Run: headless pygame with SDL's dummy video driver; simulated clock (each Clock.tick advances the game by its frame time, no real sleeping); random seed 0; keys injected as events and as key.get_pressed() state; mouse plan: one left click at the window centre at the start of phase 2, then a move to the lower-right quarter at the start of phase 3.
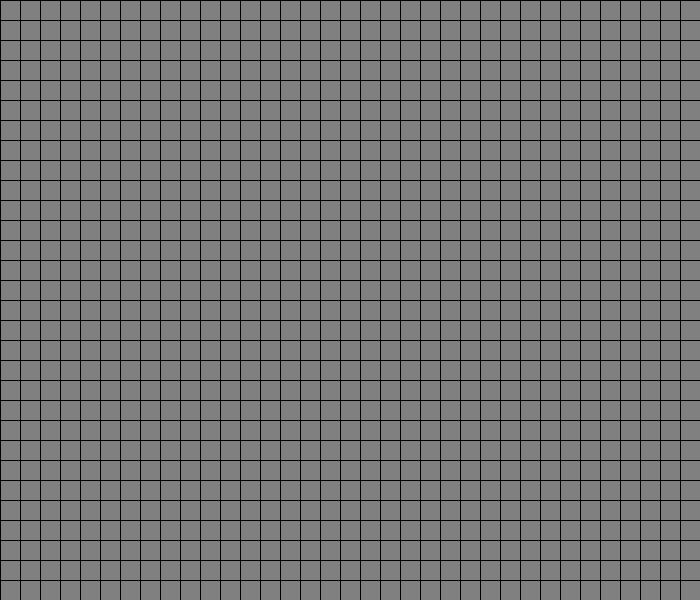
Frame 1 of 4 · flips 1–60 · no input
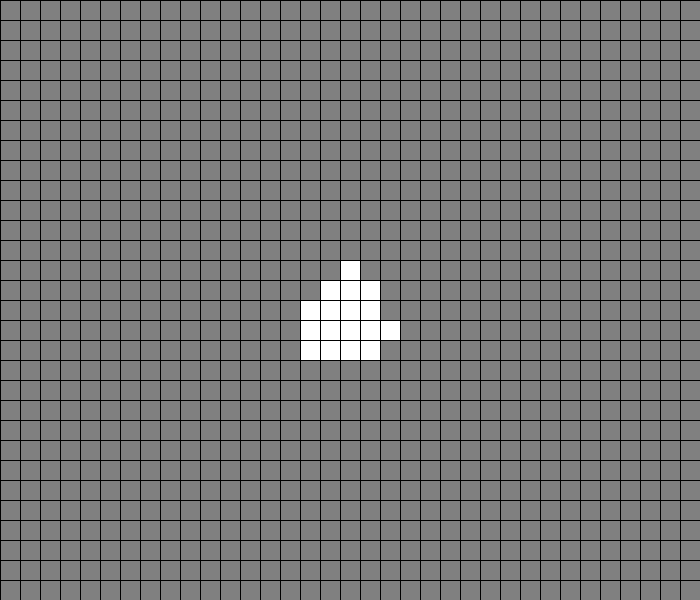
Frame 2 of 4 · flips 61–180 · clicked the window centre · tapped SPACE, RETURN · held RIGHT (→), D
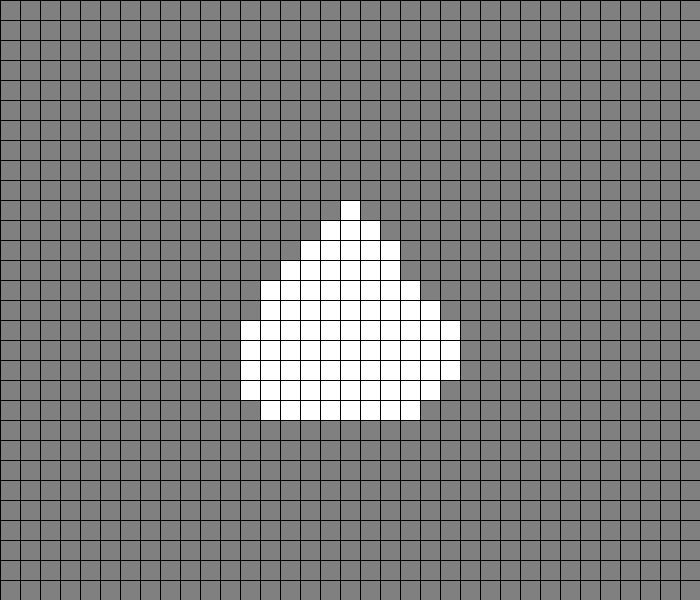
Frame 3 of 4 · flips 181–300 · moved the mouse to the lower-right quarter · held DOWN (↓), S
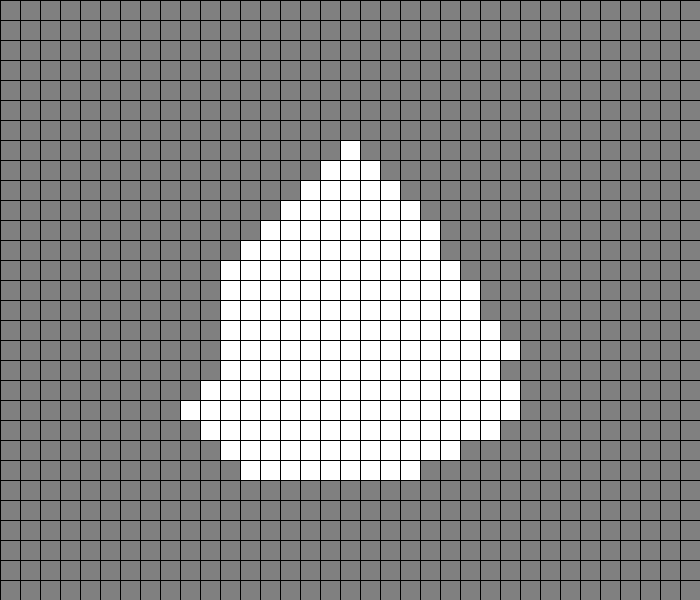
Frame 4 of 4 · flips 301–420 · held LEFT (←), A, UP (↑), W

The pygame program that drew these frames:

import random
import pygame
pygame.init()

#Variable definitions
TYF = [False, True]
black = (0,0,0)
white = (255,255,255)
yellow = (255,255,0)
grey = (128, 128,128)
width, height = 700, 600
til_size = 20
grid_h = height // til_size
grid_w = width  // til_size

FPS = 60

screen = pygame.display.set_mode((width, height))
clock = pygame.time.Clock()

def draw_grid(positions):
    "This function draws the grid"
    
    for post in positions:
        col, row = post
        topLeft = (col * til_size, row * til_size)
        pygame.draw.rect(screen, white, (*topLeft, til_size, til_size))

    for row in range(grid_h): 
        pygame.draw.line(screen, black, (width, row * til_size), (0, row * til_size))

    for col in range(grid_w):
        pygame.draw.line(screen, black, (col * til_size, 0), (col * til_size, height))


def ad_grid(positions):
    'Adds cells to the simulation vertically, horizontally and diagonally upwards'
   
    new_pos = set(positions)  

    for x, y in positions:
        # adds cell up
        if y - 1 >= 0 and (x, y - 1) not in positions:
            new_pos.add((x, y - 1))
                
        #Adds new cell down
        if y + 1 < grid_h and (x, y + 1) not in positions:
            new_pos.add((x, y + 1))
            
        for dx in [-1, 1]:
            for dy in [0, 1]:
                # grows cell horizontally, and diagonally up
                ran = random.randint(0,1)
                check = TYF[ran]
                nPos = (x +dx, y+dy)
                if check:
                    if nPos not in positions:
                        new_pos.add(nPos)
                        
    return new_pos



def run():
    "This function run the simulation"
    
    count = 0
    running = True
    playing = False
    up_frecuency = 40
    #posts are the squares
    posts = set()
    while running:
        clock.tick(FPS)
        #Each game "year" happens when the counter gets to the up_frecuency
        if playing == True:
            
            count += 1
        
        if count >= up_frecuency:
            count = 0
            posts = ad_grid(posts)
            print(posts)
        
        pygame.display.set_caption('Playing' if playing else "paused")
        
        for event in pygame.event.get():
            if event.type == pygame.QUIT: 
                # Happens when the player quits the game
                running = False
                
            if event.type == pygame.MOUSEBUTTONDOWN:
                #Takes the position and make the cube
                x, y = pygame.mouse.get_pos()
                col = x // til_size
                row = y // til_size
                pos = (col, row)

                if pos in posts:
                    posts.remove(pos)
                else:
                    posts.add(pos)
            if event.type == pygame.KEYDOWN: 
                # when pressing space it pauses or plays the simulation.
                if event.key == pygame.K_SPACE:
                    playing = not playing
            
        screen.fill(grey)
        draw_grid(posts)
        pygame.display.update()
    pygame.quit()
run()
